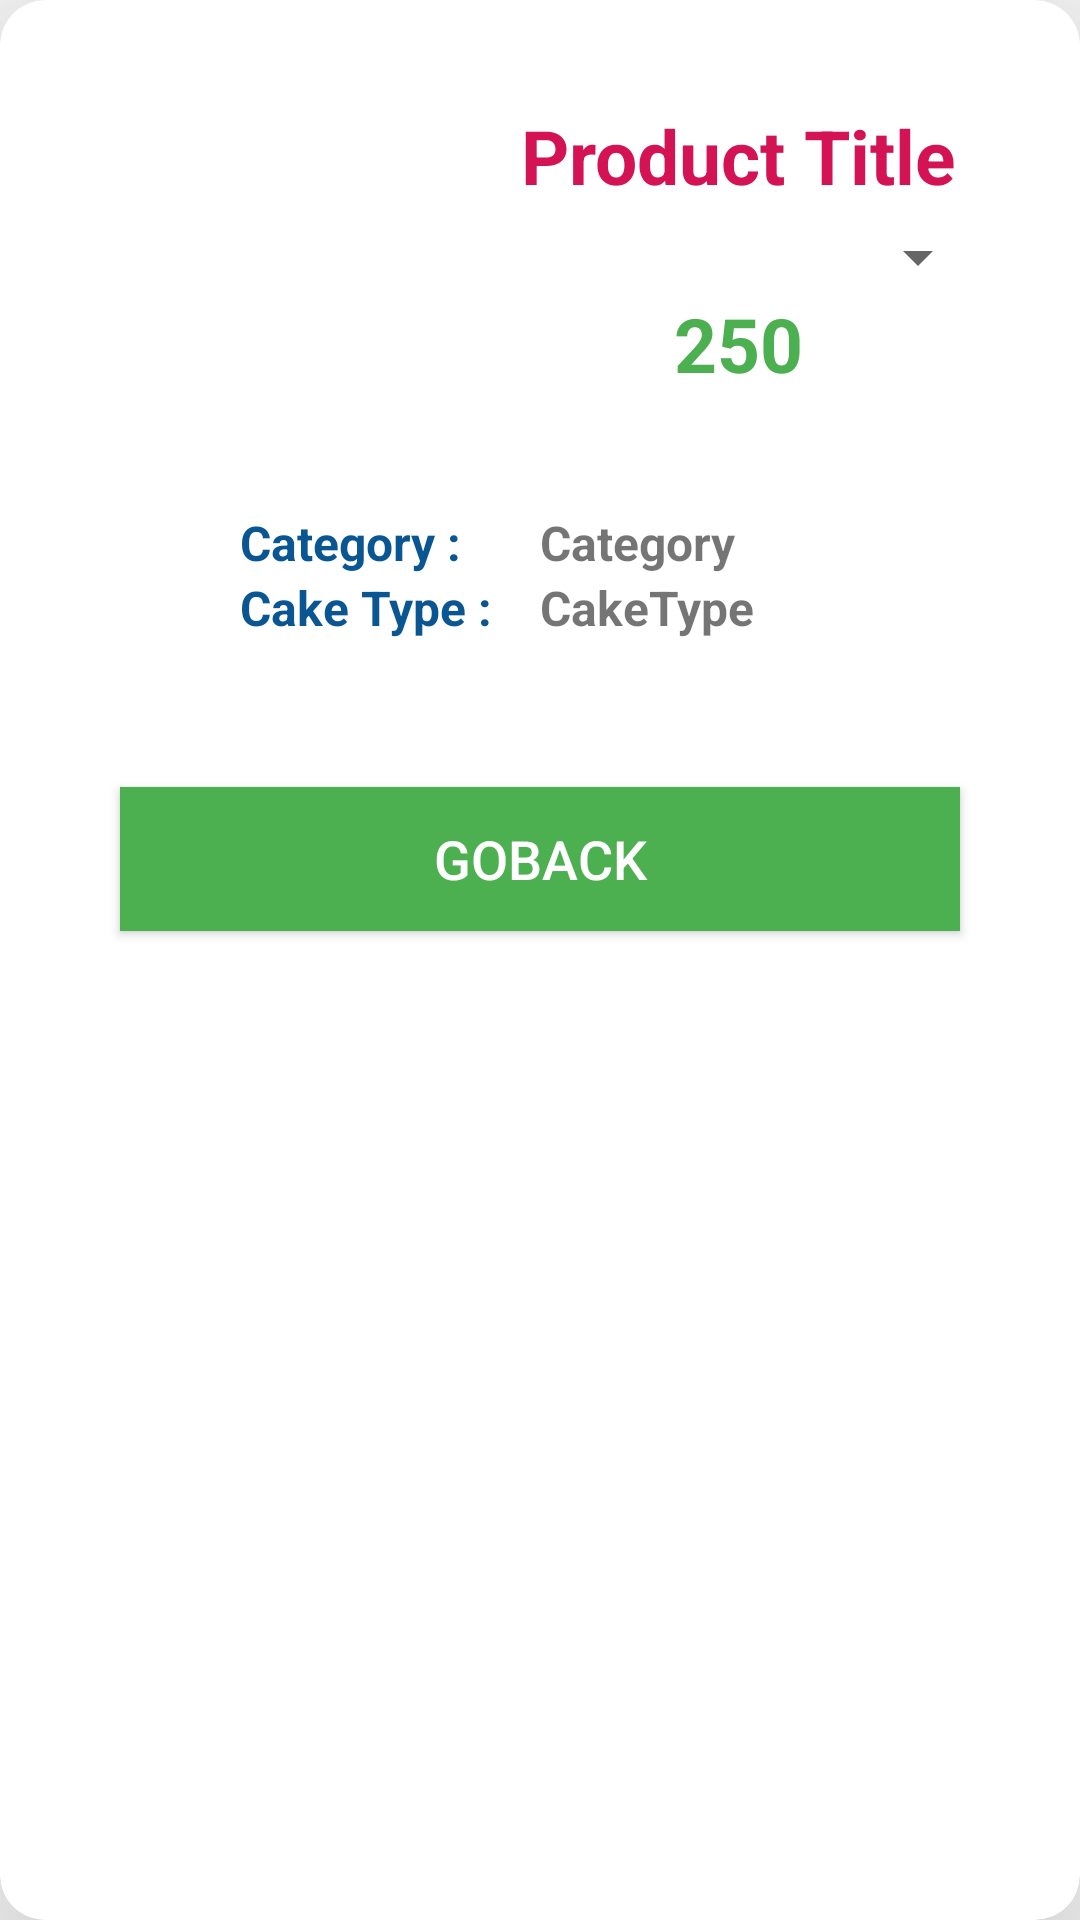

Write the Android layout XML for this screen, with the resource values it uses.
<!-- AndroidManifest.xml: application theme AppTheme -->
<!-- res/layout/view_master_product_detail.xml -->
<?xml version="1.0" encoding="utf-8"?>
<androidx.cardview.widget.CardView xmlns:android="http://schemas.android.com/apk/res/android"
    xmlns:app="http://schemas.android.com/apk/res-auto"
    android:id="@+id/viewsingleproduct"
    android:layout_width="match_parent"
    android:layout_height="wrap_content"
    android:layout_gravity="center"
    android:padding="10dp"
    app:cardCornerRadius="15dp"
    app:cardElevation="45dp">
    <ScrollView
        android:layout_width="match_parent"
        android:layout_height="match_parent"
        android:scrollbarStyle="outsideOverlay">
        <LinearLayout
            android:layout_width="match_parent"
            android:layout_height="match_parent"
            android:layout_margin="30dp"
            android:orientation="vertical"
            >

            <LinearLayout
                android:layout_width="match_parent"
                android:layout_height="wrap_content"
                android:layout_gravity="center"
                android:gravity="center"
                android:orientation="vertical">
                <LinearLayout
                    android:layout_width="match_parent"
                    android:layout_height="wrap_content"
                    android:orientation="horizontal">
                    <ImageView
                        android:id="@+id/imgnewproduct"
                        android:layout_width="0dp"
                        android:layout_height="120dp"
                        android:layout_weight="0.4"
                        android:src="@mipmap/ic_launcher_round"
                        android:layout_margin="10dp"/>
                    <LinearLayout
                        android:layout_width="0dp"
                        android:layout_height="wrap_content"
                        android:layout_weight="0.6"
                        android:orientation="vertical">
                        <TextView
                            android:id="@+id/txtProductName"
                            android:layout_width="match_parent"
                            android:layout_height="wrap_content"
                            android:layout_weight="0.6"
                            android:layout_margin="5dp"
                            android:textStyle="bold"
                            android:textAlignment="center"
                            android:text="Product Title"
                            android:textColor="?attr/colorPrimaryDark"
                            android:textSize="@dimen/product_title_size"
                            />
                        <Spinner
                            android:id="@+id/spinnerprotype"
                            android:layout_width="match_parent"
                            android:layout_height="wrap_content"
                            android:textColor="?attr/colorPrimary"
                            android:textSize="@dimen/edit_text_size"
                            />
                        <TextView
                            android:id="@+id/txtRate"
                            android:layout_width="match_parent"
                            android:layout_height="wrap_content"
                            android:textStyle="bold"
                            android:textAlignment="center"
                            android:text="250"
                            android:textColor="?attr/colorAccent"
                            android:textSize="@dimen/product_title_size"
                            />

                    </LinearLayout>


                </LinearLayout>
                <LinearLayout
                    android:layout_width="match_parent"
                    android:layout_height="wrap_content"
                    android:orientation="horizontal"
                    android:paddingLeft="50dp"
                    android:paddingRight="50dp">
                    <TextView
                        android:layout_width="0dp"
                        android:layout_height="wrap_content"
                        android:layout_weight="0.5"
                        android:text="Category : "
                        android:textStyle="bold"
                        android:textSize="@dimen/product_text_size"
                        android:textColor="@color/colorAdminPrimaryDark"/>
                    <TextView
                        android:id="@+id/txtCatName"
                        android:layout_width="0dp"
                        android:layout_height="wrap_content"
                        android:layout_weight="0.5"
                        android:textStyle="bold"
                        android:text="Category  "
                        android:textSize="@dimen/product_text_size" />
                </LinearLayout>
                <LinearLayout
                    android:layout_width="match_parent"
                    android:layout_height="wrap_content"
                    android:orientation="horizontal"
                    android:paddingLeft="50dp"
                    android:paddingRight="50dp">
                    <TextView
                        android:layout_width="0dp"
                        android:layout_height="wrap_content"
                        android:layout_weight="0.5"
                        android:text="Cake Type : "
                        android:textStyle="bold"
                        android:textSize="@dimen/product_text_size"
                        android:textColor="@color/colorAdminPrimaryDark"/>
                    <TextView
                        android:id="@+id/txtCakeType"
                        android:layout_width="0dp"
                        android:layout_height="wrap_content"
                        android:layout_weight="0.5"
                        android:textStyle="bold"
                        android:text="CakeType  "
                        android:textSize="@dimen/product_text_size" />
                </LinearLayout>



                <TextView
                    android:id="@+id/txtProductDesc"
                    android:layout_width="match_parent"
                    android:layout_height="wrap_content" />


            </LinearLayout>


            <LinearLayout
                android:layout_width="match_parent"
                android:layout_height="wrap_content"
                android:layout_gravity="center"
                android:gravity="center"
                android:layout_marginTop="20dp">

                <Button
                    android:id="@+id/btnGoBack"
                    android:layout_width="0dp"
                    android:layout_height="wrap_content"
                    android:layout_gravity="center"
                    android:layout_margin="10dp"
                    android:layout_weight="0.5"
                    android:background="?attr/colorAccent"
                    android:padding="@dimen/nav_header_vertical_spacing"
                    android:text="GoBack"
                    android:textColor="#fff"
                    android:textSize="@dimen/button_size" />

            </LinearLayout>

        </LinearLayout>
    </ScrollView>
</androidx.cardview.widget.CardView>
<!-- resources referenced by this layout -->
<resources>
  <color name="colorAdminPrimaryDark">#0A5692</color>
  <dimen name="button_size">18sp</dimen>
  <dimen name="edit_text_size">16sp</dimen>
  <dimen name="nav_header_vertical_spacing">8dp</dimen>
  <dimen name="product_text_size">16dp</dimen>
  <dimen name="product_title_size">25sp</dimen>
  <style name="AppTheme" parent="Theme.AppCompat.Light.NoActionBar">
          
          <item name="colorPrimary">@color/colorPrimary</item>
          <item name="colorPrimaryDark">@color/colorPrimaryDark</item>
          <item name="colorAccent">@color/colorAccent</item>
      </style>
  <color name="colorPrimary">#fb1664</color>
  <color name="colorPrimaryDark">#D31353</color>
  <color name="colorAccent">#4CAF50</color>
</resources>
